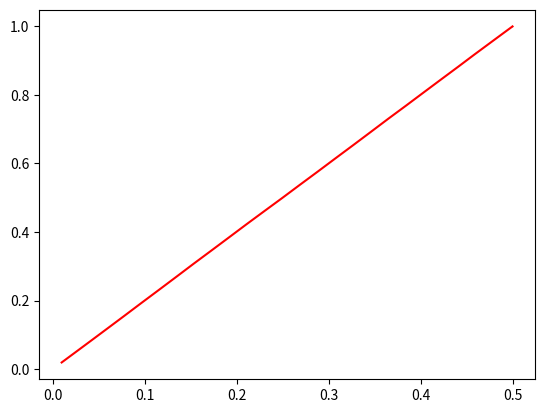
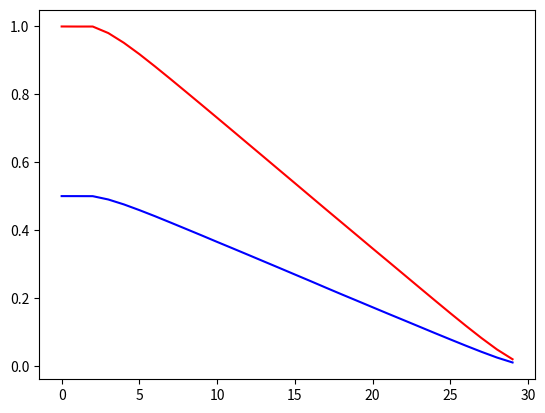
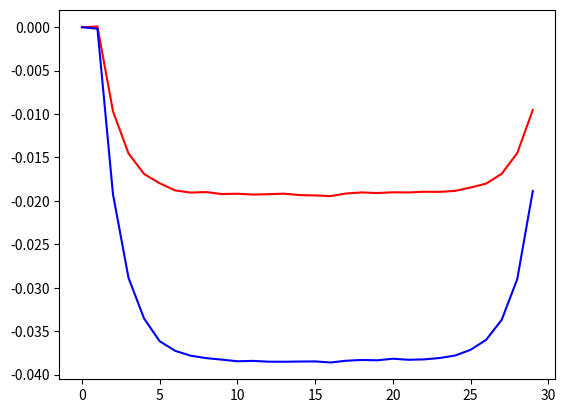

Here is the Python script that generated these plots, in order: (Note: this script raises an exception after producing the figures.)
#goal is to compare the output of an ofc model

import numpy as np
import matplotlib.pyplot as plt
N = 30
A = np.array([[1,0,1,0],[0,1,0,1],[0,0,0.5,0],[0,0,0,0.5]])
B = np.array([[0,0],[0,0],[1,0],[0,1]])
QN = np.zeros((4,4))
QN[0,0]=5
QN[1,1]=5
QN[2,2]=1
QN[3,3]=1

R = np.array([[10**-4,0],[0,10**-4]])
L = np.zeros((N,2,4))
S = np.zeros((N,4,4))
Q = np.zeros((N,4,4))

Q[N - 1, :, :] = QN
S[N - 1, :, :] = QN

for i in range(N - 1, 0, -1):
  L[i,:,:]=np.linalg.solve(R+B.T@S[i,:,:]@B,B.T@S[i,:,:]@A)
  S[i-1,:,:]=A.T@S[i,:,:]@(A-B@L[i,:,:])
X = np.zeros((N, 4, 1))


X[0, :, :] = [[0.5], [1], [0], [0]]

Xi = np.random.normal(loc=0, scale=10 ** -4, size=(N, 4, 1))
for j in range(0, N - 1):
  X[j+1,:,:]=(A-B@L[j,:,:])@X[j,:,:]+Xi[j,:,:]


fig, ax=plt.subplots()
ax.plot(X[:,0,:],X[:,1,:],'r')
fig, ax=plt.subplots()
ax.plot(range(N),X[:,0,:],'b')
ax.plot(range(N),X[:,1,:],'r')
fig, ax=plt.subplots()
ax.plot(range(N),X[:,2,:],'r')
ax.plot(range(N),X[:,3,:],'b')
plt.show()
actions = np.zeros((N,2))
for ii in range(N):
    actions[ii,:] = L[ii,:,:]@X[ii,:,:]

